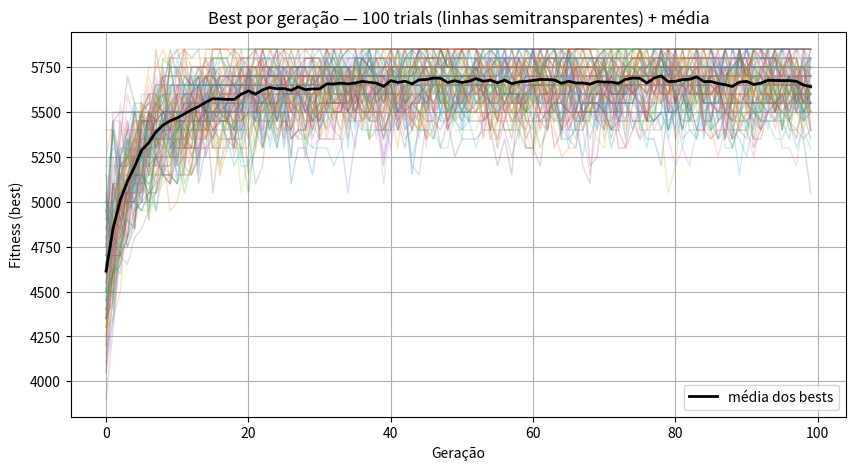
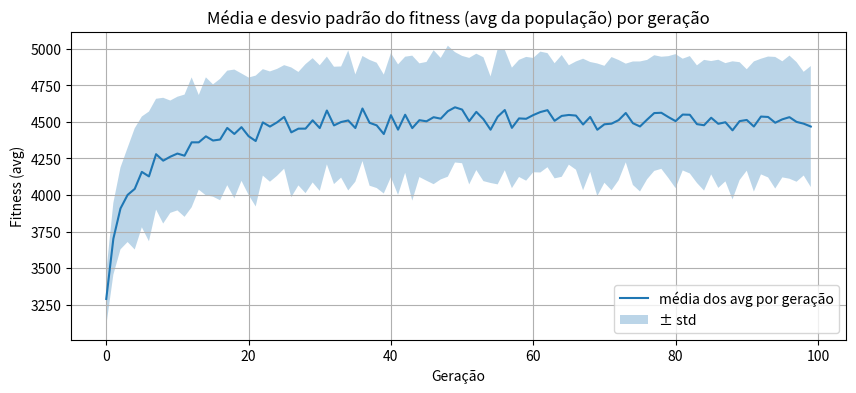
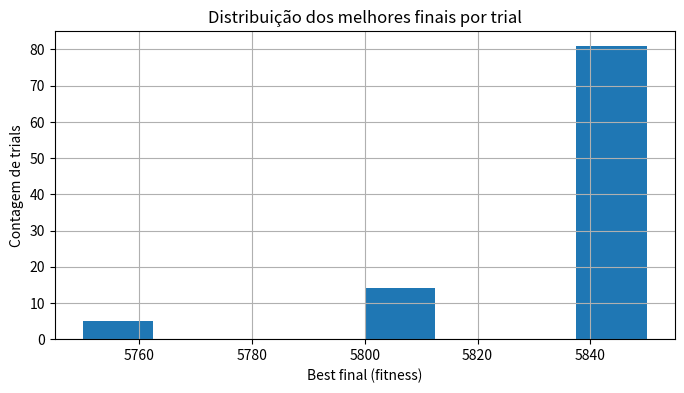
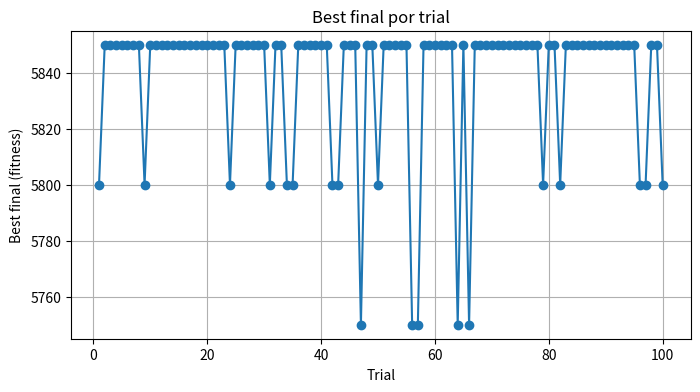

These charts were generated, in order, by the following Python code:
# ga_experiments_plot.py
"""
Roda vários trials do GA (versão simples) e EXIBE resultados com matplotlib.
Não salva CSVs.
Ajuste parâmetros na seção CONFIG.
"""

import time
import numpy as np
import matplotlib.pyplot as plt

# ------------- CONFIG -------------
N_TRIALS = 100
GERACOES = 100
POP_SIZE = 20
MUT_RATE = 0.05
TORNEIO = 3
ELITISMO = False
BASE_SEED = None    # None => seeds aleatórias
SHOW_INDIVIDUAL = False  # True para abrir um plot por trial (pode ser muitos)
# -----------------------------------

pesos_dos_objetos = np.array([350,250,160,120,200,100,120,220,40,80,100,300,180,250,220,150,280,310,120,160,110,210])
valor_dos_objetos = np.array([300,400,450,350,250,300,200,250,150,400,350,300,450,500,350,400,200,300,250,300,150,200])
PESO_MAX = 3000
GENOME = len(pesos_dos_objetos)

def fitness(ind):
    p = ind.dot(pesos_dos_objetos)
    v = ind.dot(valor_dos_objetos)
    return 0 if p > PESO_MAX else v

def torneio(pop, fits):
    idx = np.random.choice(len(pop), TORNEIO, replace=False)
    return pop[idx[np.argmax(fits[idx])]]

def crossover(a, b):
    pt = np.random.randint(1, GENOME-1)
    return np.concatenate((a[:pt], b[pt:])), np.concatenate((b[:pt], a[pt:]))

def muta(ind):
    for i in range(GENOME):
        if np.random.rand() < MUT_RATE:
            ind[i] = 1 - ind[i]
    return ind

def run_trial(seed=None):
    if seed is not None:
        np.random.seed(seed)
    pop = np.random.randint(2, size=(POP_SIZE, GENOME)).astype(int)
    best_global = 0
    best_sol = np.zeros(GENOME, dtype=int)
    gen_best = 0

    bests = np.zeros(GERACOES, dtype=int)
    avgs  = np.zeros(GERACOES, dtype=float)
    worst = np.zeros(GERACOES, dtype=int)

    t0 = time.time()
    for g in range(GERACOES):
        fits = np.array([fitness(ind) for ind in pop])
        bests[g] = int(fits.max())
        avgs[g]  = float(fits.mean())
        worst[g] = int(fits.min())

        if fits.max() > best_global:
            best_global = int(fits.max())
            best_sol = pop[np.argmax(fits)].copy()
            gen_best = g

        # reprodução
        if ELITISMO:
            elite = pop[np.argmax(fits)].copy()
            new_pop = [elite]
            while len(new_pop) < POP_SIZE:
                p1 = torneio(pop, fits)
                p2 = torneio(pop, fits)
                c1, c2 = crossover(p1, p2)
                new_pop.append(muta(c1.astype(int)))
                if len(new_pop) < POP_SIZE:
                    new_pop.append(muta(c2.astype(int)))
            pop = np.array(new_pop[:POP_SIZE])
        else:
            new_pop = []
            while len(new_pop) < POP_SIZE:
                p1 = torneio(pop, fits)
                p2 = torneio(pop, fits)
                c1, c2 = crossover(p1, p2)
                new_pop.append(muta(c1.astype(int)))
                if len(new_pop) < POP_SIZE:
                    new_pop.append(muta(c2.astype(int)))
            pop = np.array(new_pop[:POP_SIZE])

    t1 = time.time()
    peso = int(best_sol.dot(pesos_dos_objetos))
    return {
        "best_final": best_global,
        "geracao_do_best": gen_best,
        "peso_total": peso,
        "tempo": t1 - t0,
        "bests": bests,
        "avgs": avgs,
        "worst": worst
    }

def main():
    all_bests = np.zeros((N_TRIALS, GERACOES), dtype=int)
    all_avgs  = np.zeros((N_TRIALS, GERACOES), dtype=float)
    final_bests = np.zeros(N_TRIALS, dtype=int)
    gen_of_best  = np.zeros(N_TRIALS, dtype=int)
    tempos = np.zeros(N_TRIALS, dtype=float)
    pesos = np.zeros(N_TRIALS, dtype=int)

    for i in range(N_TRIALS):
        seed = None if BASE_SEED is None else BASE_SEED + i
        r = run_trial(seed=seed)
        all_bests[i,:] = r["bests"]
        all_avgs[i,:]  = r["avgs"]
        final_bests[i] = r["best_final"]
        gen_of_best[i] = r["geracao_do_best"]
        tempos[i] = r["tempo"]
        pesos[i] = r["peso_total"]
        print(f"Trial {i+1:02d}: best={final_bests[i]} gen={gen_of_best[i]} time={tempos[i]:.2f}s peso={pesos[i]}")

        if SHOW_INDIVIDUAL:
            plt.figure(figsize=(8,3))
            plt.plot(r["bests"], label="best")
            plt.plot(r["avgs"],  label="avg")
            plt.title(f"Trial {i+1:02d} — best final {final_bests[i]}")
            plt.xlabel("Geração")
            plt.ylabel("Fitness")
            plt.legend()
            plt.grid(True)
            plt.show()

    # Plot 1: linhas de best por geração (cada trial) + média
    plt.figure(figsize=(10,5))
    for i in range(N_TRIALS):
        plt.plot(all_bests[i], alpha=0.25, linewidth=1)
    mean_bests = all_bests.mean(axis=0)
    plt.plot(mean_bests, color="black", linewidth=2, label="média dos bests")
    plt.xlabel("Geração")
    plt.ylabel("Fitness (best)")
    plt.title(f"Best por geração — {N_TRIALS} trials (linhas semitransparentes) + média")
    plt.legend()
    plt.grid(True)
    plt.show()

    # Plot 2: média ± std do fitness da população por geração
    mean_avgs = all_avgs.mean(axis=0)
    std_avgs  = all_avgs.std(axis=0)
    plt.figure(figsize=(10,4))
    plt.plot(mean_avgs, label="média dos avg por geração")
    plt.fill_between(np.arange(GERACOES), mean_avgs - std_avgs, mean_avgs + std_avgs, alpha=0.3, label="± std")
    plt.xlabel("Geração")
    plt.ylabel("Fitness (avg)")
    plt.title("Média e desvio padrão do fitness (avg da população) por geração")
    plt.legend()
    plt.grid(True)
    plt.show()

    # Plot 3: histograma dos melhores finais
    plt.figure(figsize=(8,4))
    plt.hist(final_bests, bins='auto')
    plt.xlabel("Best final (fitness)")
    plt.ylabel("Contagem de trials")
    plt.title("Distribuição dos melhores finais por trial")
    plt.grid(True)
    plt.show()

    # Plot 4: best por trial (scatter)
    plt.figure(figsize=(8,4))
    plt.plot(np.arange(1, N_TRIALS+1), final_bests, marker='o', linestyle='-')
    plt.xlabel("Trial")
    plt.ylabel("Best final (fitness)")
    plt.title("Best final por trial")
    plt.grid(True)
    plt.show()

    # Print resumo estatístico
    print("\n=== Resumo agregado ===")
    print(f"Média dos best finais: {final_bests.mean():.2f}")
    print(f"Mediana dos best finais: {np.median(final_bests):.2f}")
    print(f"Melhor entre todos os trials: {final_bests.max()} (trial {np.argmax(final_bests)+1})")
    print(f"Pior entre todos os trials: {final_bests.min()} (trial {np.argmin(final_bests)+1})")
    print(f"Tempo total (s): {tempos.sum():.2f}")

if __name__ == "__main__":
    main()
